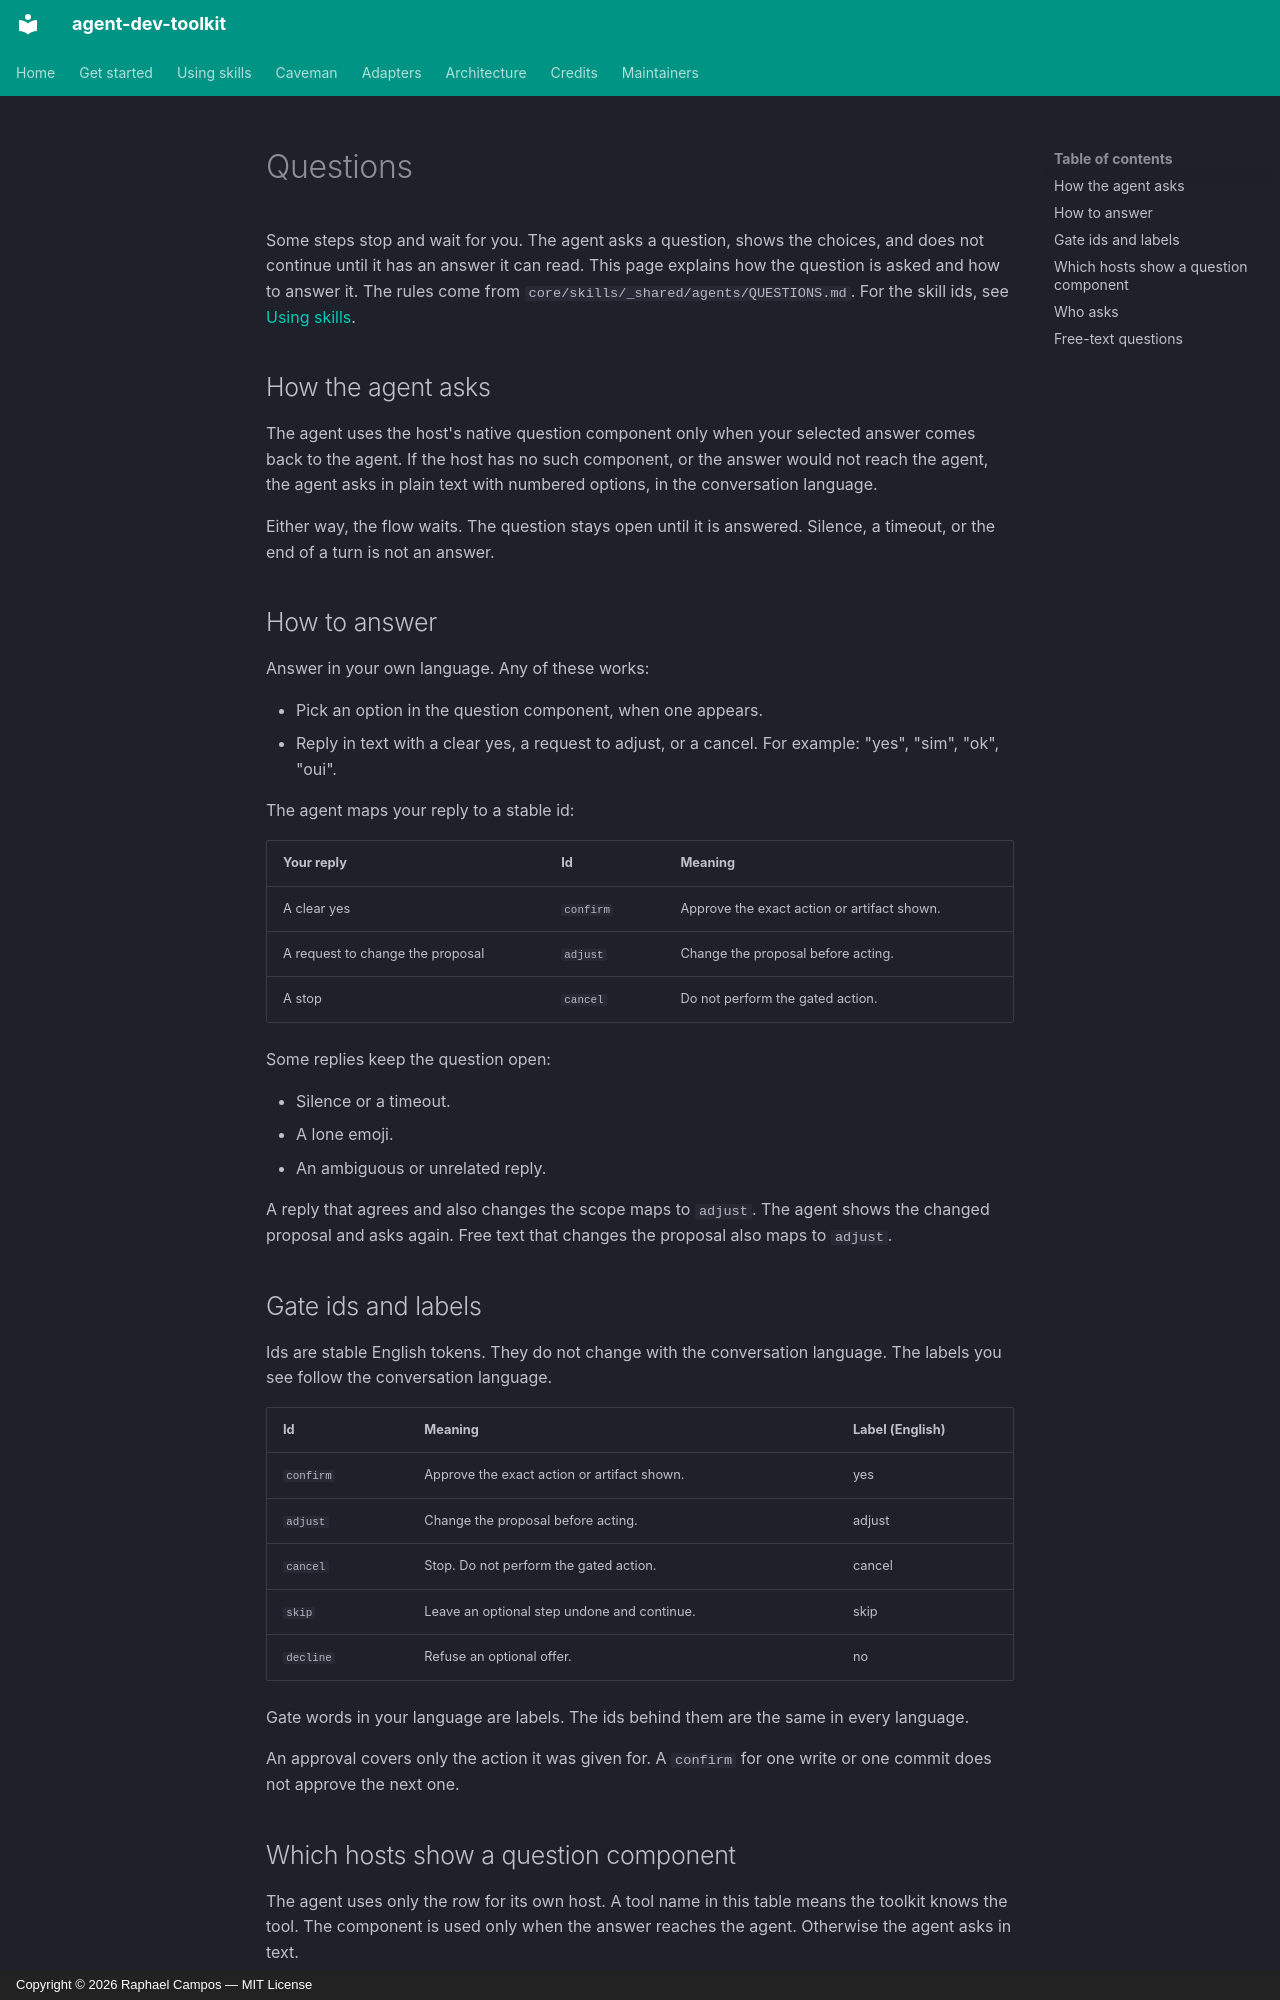

repository: tibursocampos/agent-dev-toolkit · page: questions/index.html · generator: mkdocs · copyright: Copyright © 2026 Raphael Campos — MIT License

---
title: Questions
---

# Questions

Some steps stop and wait for you. The agent asks a question, shows the choices, and does not continue until it has an answer it can read. This page explains how the question is asked and how to answer it. The rules come from `core/skills/_shared/agents/QUESTIONS.md`. For the skill ids, see [Using skills](using-skills.md).

## How the agent asks

The agent uses the host's native question component only when your selected answer comes back to the agent. If the host has no such component, or the answer would not reach the agent, the agent asks in plain text with numbered options, in the conversation language.

Either way, the flow waits. The question stays open until it is answered. Silence, a timeout, or the end of a turn is not an answer.

## How to answer

Answer in your own language. Any of these works:

- Pick an option in the question component, when one appears.
- Reply in text with a clear yes, a request to adjust, or a cancel. For example: "yes", "sim", "ok", "oui".

The agent maps your reply to a stable id:

| Your reply | Id | Meaning |
|------------|----|---------|
| A clear yes | `confirm` | Approve the exact action or artifact shown. |
| A request to change the proposal | `adjust` | Change the proposal before acting. |
| A stop | `cancel` | Do not perform the gated action. |

Some replies keep the question open:

- Silence or a timeout.
- A lone emoji.
- An ambiguous or unrelated reply.

A reply that agrees and also changes the scope maps to `adjust`. The agent shows the changed proposal and asks again. Free text that changes the proposal also maps to `adjust`.

## Gate ids and labels

Ids are stable English tokens. They do not change with the conversation language. The labels you see follow the conversation language.

| Id | Meaning | Label (English) |
|----|---------|-----------------|
| `confirm` | Approve the exact action or artifact shown. | yes |
| `adjust` | Change the proposal before acting. | adjust |
| `cancel` | Stop. Do not perform the gated action. | cancel |
| `skip` | Leave an optional step undone and continue. | skip |
| `decline` | Refuse an optional offer. | no |

Gate words in your language are labels. The ids behind them are the same in every language.

An approval covers only the action it was given for. A `confirm` for one write or one commit does not approve the next one.
